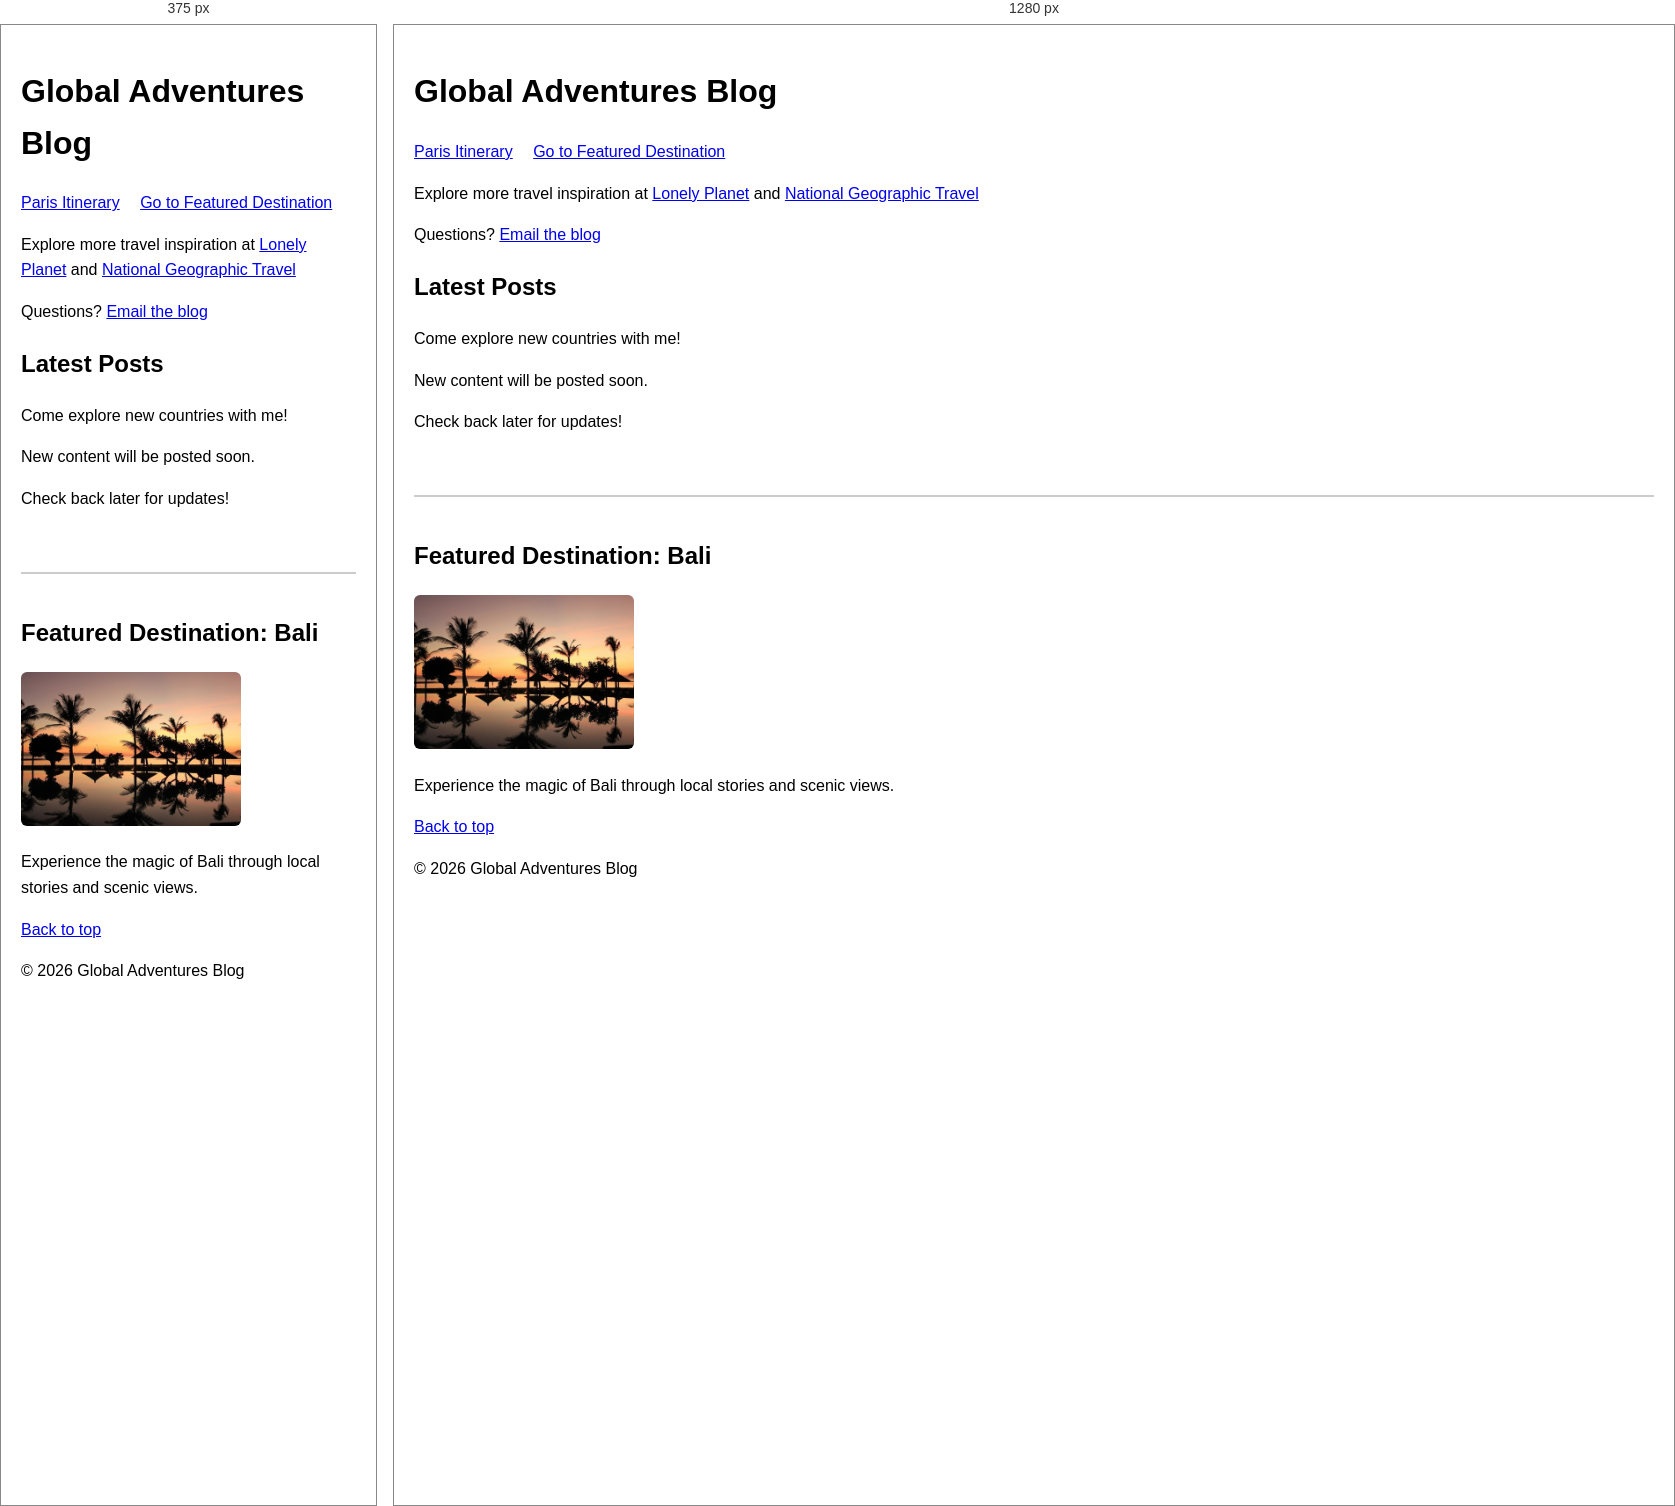
Rendered at 375 px and 1280 px, left to right.

<!-- file: ch6cp1.html -->
<!DOCTYPE html>
<html lang="en">
<head>
  <meta charset="UTF-8">
  <meta name="viewport" content="width=device-width, initial-scale=1.0">
  <title>Global Adventures Blog | Links</title>
  <link rel="stylesheet" href="styles.css">
</head>
<body>
  <header id = "top">
    <h1>Global Adventures Blog</h1>
    <nav>
      <a href="ch6cp2.html">Paris Itinerary</a>
      <a href="#featured">Go to Featured Destination</a>
    </nav>
  </header>

  <main>
    <p>
      Explore more travel inspiration at <a href="https://www.lonelyplanet.com" target="_blank">Lonely Planet</a> and <a href="https://www.nationalgeographic.com/travel/" target="_blank">National Geographic Travel</a>
    </p>
    <p>
      Questions? <a href="mailto:hello@globaladventures.example">Email the blog</a>
    </p>
    <section>
      <h2>Latest Posts</h2>
      <p>Come explore new countries with me!</p>
      <p>New content will be posted soon.</p>
      <p>Check back later for updates!</p>
    </section>
    <section id="featured">
      <h2>Featured Destination: Bali</h2>
      <img src="images/bali-1.jpg" alt="Sunset over a Bali resort pool lined with palm trees" width="220">
      <p>Experience the magic of Bali through local stories and scenic views.</p>
      <a href="#top">Back to top</a>
    </section>
  </main>

  <footer>
    <p>&copy; 2026 Global Adventures Blog</p>
  </footer>
</body>
</html>


/* @media block from styles.css */
@media screen and (max-width: 768px) {
  .container { 
    flex-direction: column; 
  } 
  .left-sidebar, 
  .right-sidebar { 
    width: 100%; 
  } 
  .container main {
    order: -1; 
    } 
}